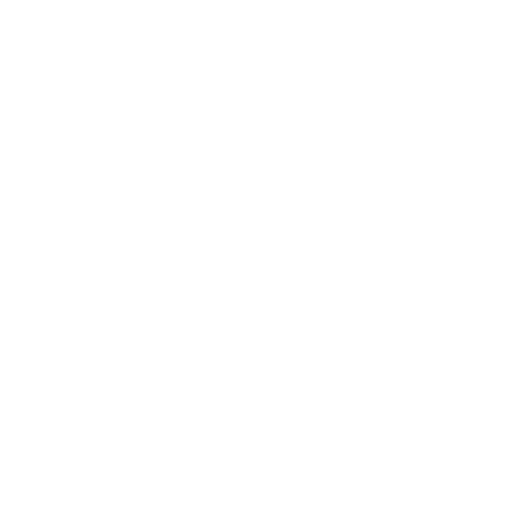
t = 0.00 s
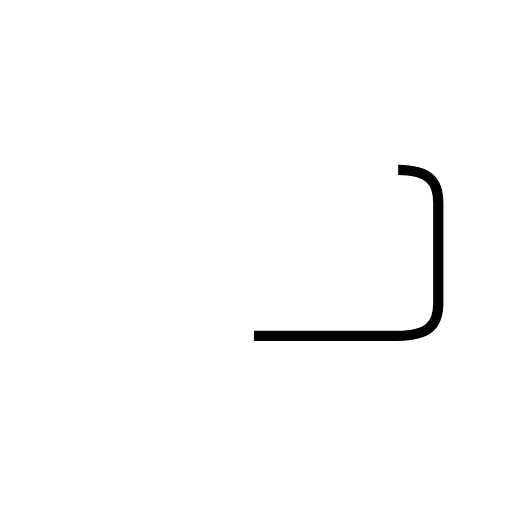
t = 1.07 s
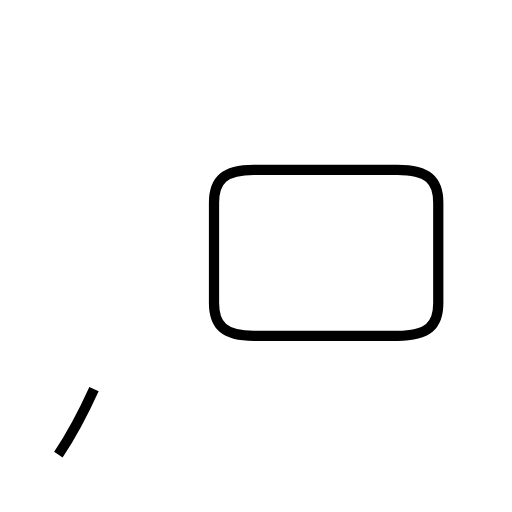
t = 2.36 s
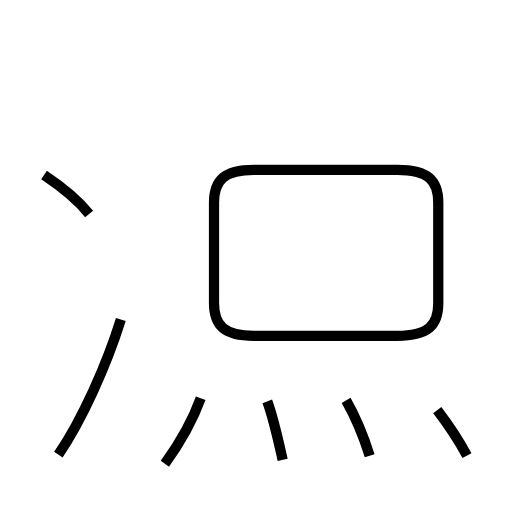
t = 3.48 s
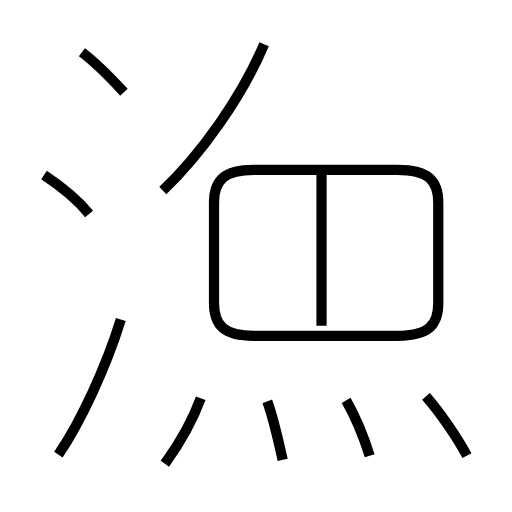
t = 4.68 s
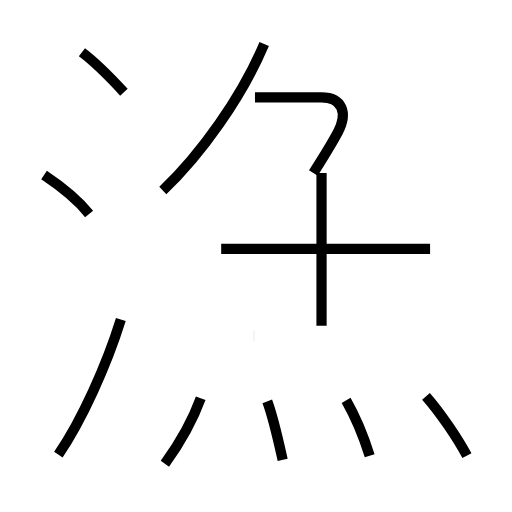
t = 5.77 s

The animated SVG that drew these frames (rendered in a browser with its animation timeline set to each time). Animation: 12 SMIL elements (animate=12); one cycle of 5.77 s.

<?xml version='1.0' encoding='utf-8'?>
<svg viewBox="0.0 -6.0 50.0 50.0" version="1.1" xmlns="http://www.w3.org/2000/svg"><rect x="-1000" y="-1000" width="2000" height="2000" stroke="white" fill="white" /><g style="fill:none;stroke:#000000;stroke-width:1"><path d="M 24.8 -11.2 L 38.8 -11.2 C 41.8 -11.2 42.8 -12.2 42.8 -14.4 L 42.8 -24.2 C 42.8 -26.4 41.8 -27.4 38.8 -27.4 L 24.8 -27.4 C 21.9 -27.4 20.9 -26.4 20.9 -24.2 L 20.9 -14.4 C 20.9 -12.2 21.9 -11.2 24.8 -11.2 Z " transform="translate(0.0 38.0)" stroke-dasharray="71.21316183119379" stroke-dashoffset="71.21316183119379"><animate attributeName="stroke-dashoffset" from="71.21316183119379" to="0" dur="2.1363948549358134s" begin="0s; anim_end.end" fill="freeze" id="anim0" /></path><path d="M 5.7 0.4 C 8.0 -3.0 10.4 -8.3 11.8 -12.8 " transform="translate(0.0 38.0)" stroke-dasharray="14.585409967392582" stroke-dashoffset="14.585409967392582"><animate attributeName="stroke-dashoffset" from="14.585409967392582" to="0" dur="0.43756229902177746s" begin="anim0.end" fill="freeze" id="anim1" /></path><path d="M 16.1 1.3 C 17.4 -0.5 18.8 -2.9 19.6 -5.1 " transform="translate(0.0 38.0)" stroke-dasharray="7.315660375205817" stroke-dashoffset="7.315660375205817"><animate attributeName="stroke-dashoffset" from="7.315660375205817" to="0" dur="0.2194698112561745s" begin="anim1.end" fill="freeze" id="anim2" /></path><path d="M 27.6 0.9 C 27.2 -0.9 26.7 -3.2 26.1 -4.8 " transform="translate(0.0 38.0)" stroke-dasharray="5.898486240288279" stroke-dashoffset="5.898486240288279"><animate attributeName="stroke-dashoffset" from="5.898486240288279" to="0" dur="0.17695458720864837s" begin="anim2.end" fill="freeze" id="anim3" /></path><path d="M 8.7 -23.1 C 7.5 -24.6 5.5 -26.1 4.3 -26.9 " transform="translate(0.0 38.0)" stroke-dasharray="5.8336786267192275" stroke-dashoffset="5.8336786267192275"><animate attributeName="stroke-dashoffset" from="5.8336786267192275" to="0" dur="0.1750103588015768s" begin="anim3.end" fill="freeze" id="anim4" /></path><path d="M 36.1 0.5 C 35.5 -1.4 34.6 -3.5 33.8 -4.9 " transform="translate(0.0 38.0)" stroke-dasharray="5.879002036375403" stroke-dashoffset="5.879002036375403"><animate attributeName="stroke-dashoffset" from="5.879002036375403" to="0" dur="0.17637006109126208s" begin="anim4.end" fill="freeze" id="anim5" /></path><path d="M 45.6 0.5 C 44.7 -1.2 43.0 -3.7 41.6 -5.3 " transform="translate(0.0 38.0)" stroke-dasharray="7.057983845879102" stroke-dashoffset="7.057983845879102"><animate attributeName="stroke-dashoffset" from="7.057983845879102" to="0" dur="0.21173951537637306s" begin="anim5.end" fill="freeze" id="anim6" /></path><path d="M 12.1 -35.0 C 10.9 -36.3 9.2 -38.0 8.0 -38.9 " transform="translate(0.0 38.0)" stroke-dasharray="5.664781075346097" stroke-dashoffset="5.664781075346097"><animate attributeName="stroke-dashoffset" from="5.664781075346097" to="0" dur="0.16994343226038292s" begin="anim6.end" fill="freeze" id="anim7" /></path><path d="M 31.4 -12.2 L 31.4 -27.1 " transform="translate(0.0 38.0)" stroke-dasharray="14.900000000000002" stroke-dashoffset="14.900000000000002"><animate attributeName="stroke-dashoffset" from="14.900000000000002" to="0" dur="0.44700000000000006s" begin="anim7.end" fill="freeze" id="anim8" /></path><path d="M 15.9 -25.4 C 19.6 -28.9 23.6 -34.5 25.8 -39.7 " transform="translate(0.0 38.0)" stroke-dasharray="17.50061424543965" stroke-dashoffset="17.50061424543965"><animate attributeName="stroke-dashoffset" from="17.50061424543965" to="0" dur="0.5250184273631895s" begin="anim8.end" fill="freeze" id="anim9" /></path><path d="M 42.0 -19.7 L 21.6 -19.7 " transform="translate(0.0 38.0)" stroke-dasharray="20.4" stroke-dashoffset="20.4"><animate attributeName="stroke-dashoffset" from="20.4" to="0" dur="0.612s" begin="anim9.end" fill="freeze" id="anim10" /></path><path d="M 30.6 -27.1 C 31.4 -28.4 32.2 -29.6 33.0 -31.1 C 34.0 -33.0 33.4 -34.5 31.4 -34.5 L 24.9 -34.5" transform="translate(0.0 38.0)" stroke-dasharray="15.975997993610818" stroke-dashoffset="15.975997993610818"><animate attributeName="stroke-dashoffset" from="15.975997993610818" to="0" dur="0.4792799398083245s" begin="anim10.end" fill="freeze" id="anim_end" /></path></g></svg>
